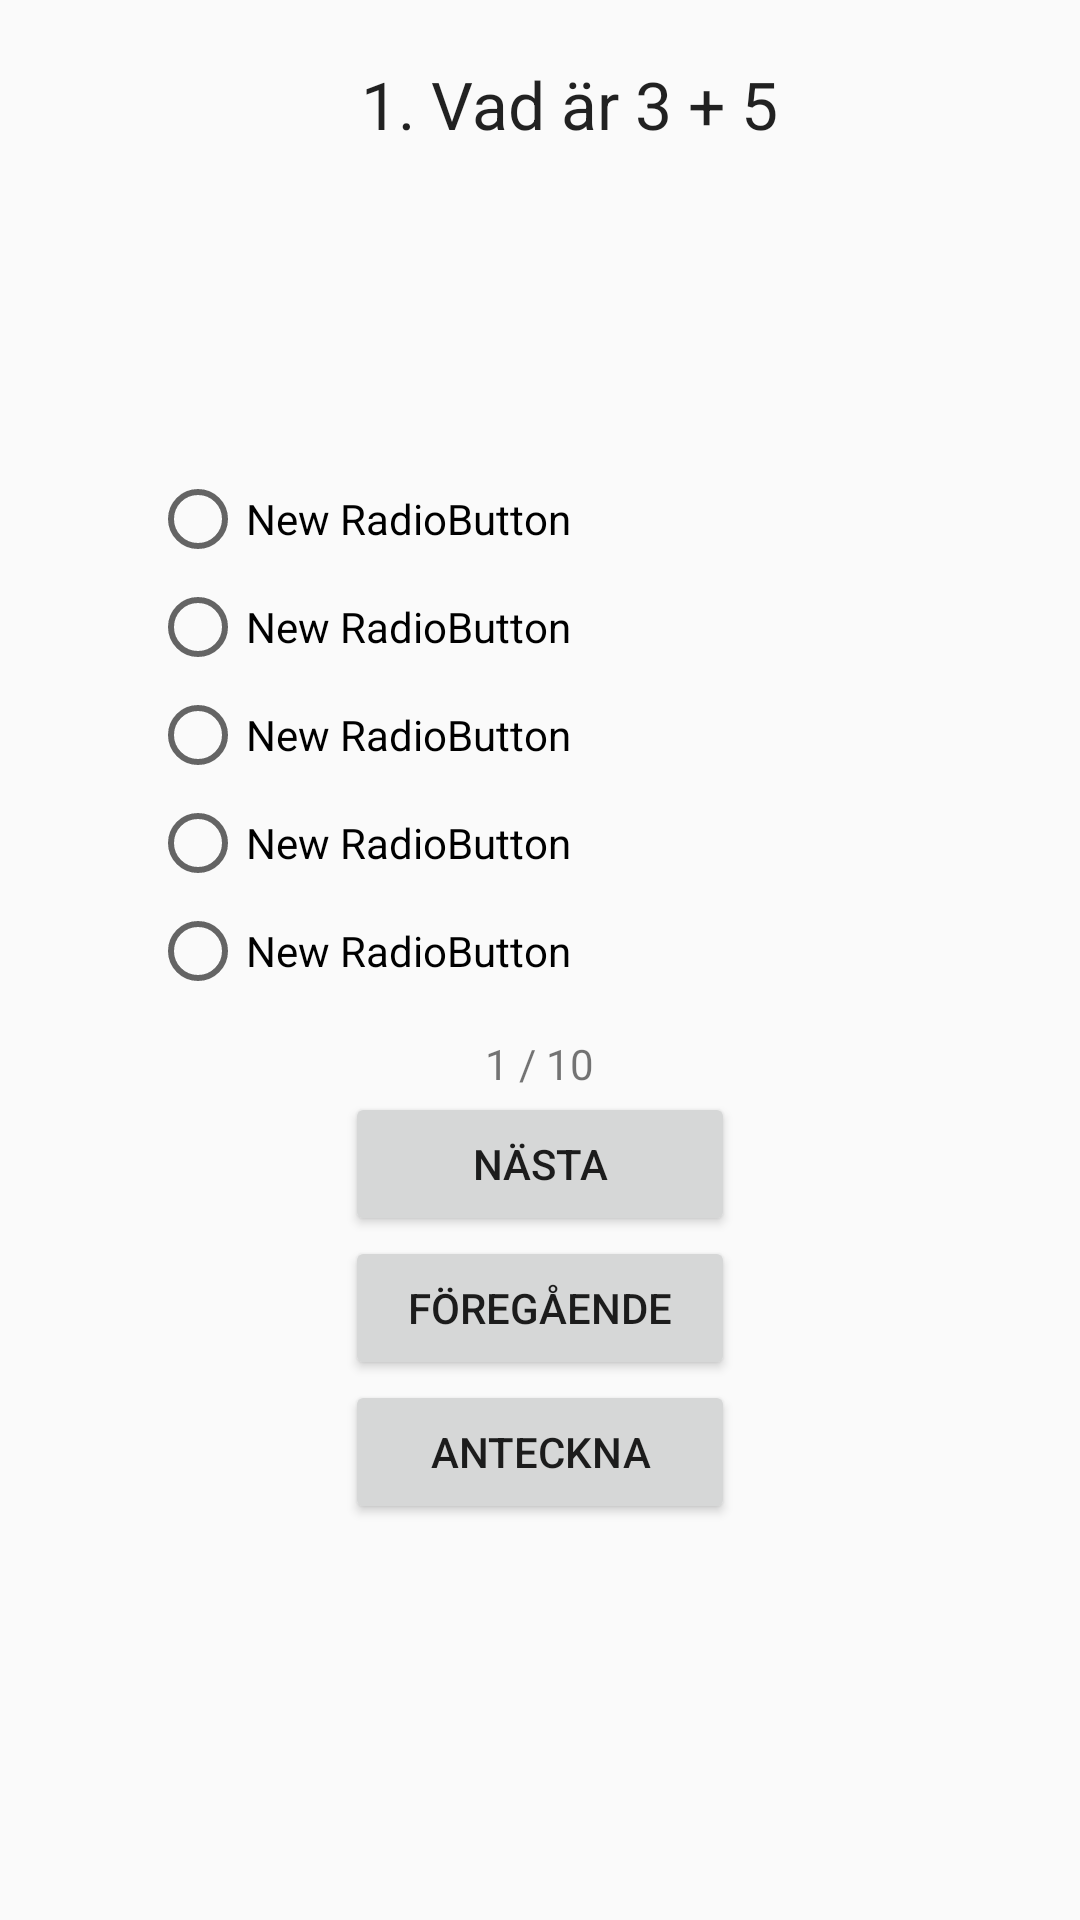

The Android layout XML behind this screen, and the referenced resources:
<!-- AndroidManifest.xml: application theme AppTheme -->
<!-- res/layout/first_question_screen.xml -->
<?xml version="1.0" encoding="utf-8"?>
<LinearLayout xmlns:android="http://schemas.android.com/apk/res/android"
    android:orientation="vertical" android:layout_width="match_parent"
    android:layout_height="match_parent">


    <ScrollView
        android:layout_width="match_parent"
        android:layout_height="@dimen/scrollViewQ"
        android:id="@+id/scrollView2"
        android:layout_gravity="center_horizontal" >

        <LinearLayout
            android:orientation="vertical"
            android:layout_width="match_parent"
            android:layout_height="match_parent">

            <TextView
                android:layout_width="wrap_content"
                android:layout_height="wrap_content"
                android:textAppearance="?android:attr/textAppearanceLarge"
                android:text="1. Vad är 3 + 5"
                android:id="@+id/firstQuestion"
                android:layout_gravity="center_horizontal"
                android:layout_marginTop="20dp"
                android:layout_marginLeft="10dp"
                />

            <ImageView
                android:layout_width="wrap_content"
                android:layout_height="wrap_content"
                android:id="@+id/imageViewFirst"/>
        </LinearLayout>
    </ScrollView>

    <RadioGroup
        android:layout_width="wrap_content"
        android:layout_height="wrap_content"
        android:layout_gravity="center_horizontal"
        android:layout_marginTop="@dimen/radioGroupMarginTop"
        android:id="@+id/group">

        <RadioButton
            android:layout_width="@dimen/rb_width"
            android:layout_height="wrap_content"
            android:text="New RadioButton"
            android:id="@+id/radioButton"
            android:layout_margin="@dimen/rbmargin"
            android:background="@android:color/transparent"/>

        <RadioButton
            android:layout_width="@dimen/rb_width"
            android:layout_height="wrap_content"
            android:text="New RadioButton"
            android:id="@+id/radioButton2"
            android:layout_margin="@dimen/rbmargin"/>

        <RadioButton
            android:layout_width="@dimen/rb_width"
            android:layout_height="wrap_content"
            android:text="New RadioButton"
            android:id="@+id/radioButton3"
            android:layout_margin="@dimen/rbmargin"/>

        <RadioButton
            android:layout_width="@dimen/rb_width"
            android:layout_height="wrap_content"
            android:text="New RadioButton"
            android:id="@+id/radioButton4"
            android:layout_margin="@dimen/rbmargin"/>
        <RadioButton
            android:layout_width="@dimen/rb_width"
            android:layout_height="wrap_content"
            android:text="New RadioButton"
            android:id="@+id/nogRB"
            android:layout_margin="@dimen/rbmargin"/>
    </RadioGroup>

    <TextView
        android:layout_width="wrap_content"
        android:layout_height="wrap_content"
        android:text="1 / 10"
        android:id="@+id/questionNumber"
        android:layout_marginTop="10dp"
        android:layout_gravity="center_horizontal" />

    <Button
        android:layout_width="130dp"
        android:layout_height="wrap_content"
        android:text="@string/nextQuestion"
        android:id="@+id/nextButton"
        android:layout_gravity="center_horizontal"
        android:onClick="moveOn"/>
    <Button
        android:layout_width="130dp"
        android:layout_height="wrap_content"
        android:text="@string/prevQuestion"
        android:id="@+id/previousButton"
        android:layout_gravity="center_horizontal"
        android:onClick="prevQuestion"/>

    <LinearLayout
        android:layout_width="wrap_content"
        android:layout_height="wrap_content"
        android:orientation="horizontal"
        android:layout_gravity="center">
        <Button
            android:layout_width="130dp"
            android:layout_height="wrap_content"
            android:text="Anteckna"
            android:id="@+id/notes"
            android:layout_gravity="center_horizontal"
            android:onClick="getToNotes"/>
        <Button
            android:layout_width="0dp"
            android:layout_height="wrap_content"
            android:text=""
            android:id="@+id/aboutQuestion2"
            android:layout_gravity="center"
            android:onClick="getToAbout2"/>
    </LinearLayout>

    <TextView
        android:layout_width="wrap_content"
        android:layout_height="wrap_content"
        android:text=""
        android:id="@+id/warningText"
        android:layout_gravity="center_horizontal"
        android:textColor="@color/warning_color"/>


</LinearLayout>
<!-- resources referenced by this layout -->
<resources>
  <color name="warning_color">#000000</color>
  <dimen name="radioGroupMarginTop">10dp</dimen>
  <dimen name="rb_width">260dp</dimen>
  <dimen name="rbmargin">2dp</dimen>
  <dimen name="scrollViewQ">145dp</dimen>
  <string name="nextQuestion">Nästa</string>
  <string name="prevQuestion">Föregående</string>
  <style name="AppTheme" parent="Theme.AppCompat.Light.DarkActionBar">
          
          <item name="colorPrimary">@color/colorPrimary</item>
          <item name="colorPrimaryDark">@color/colorPrimaryDark</item>
          <item name="colorAccent">@color/colorAccent</item>
      </style>
  <color name="colorPrimary">#005ce6</color>
  <color name="colorPrimaryDark">#000000</color>
  <color name="colorAccent">#FF4081</color>
</resources>
